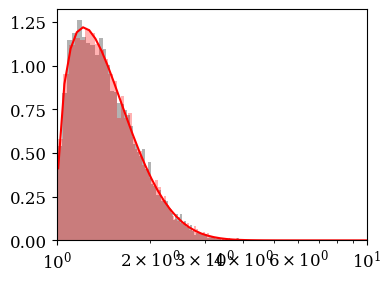

The matplotlib source for this figure:
# -*- coding: utf-8 -*- 

import numpy as np


# 2D velocity
#Change from u = |u| to (ux, uy, 0)
def velxy(u):

    #now we have valid u = abs(u_i)
    #x1 = np.random.rand()
    x2 = np.random.rand()
    #x3 = np.random.rand()

    #2d treatment; collapsing ux and flipping ux <-> uz
    ux = u*np.cos(2.0*np.pi*x2)
    uy = u*np.sin(2.0*np.pi*x2)
    uz = 0.0

    return ux, uy, uz

# 3D velocity
#Change from u = |u| to (ux, uy, uz)
def velxyz(u):

    #now we have valid u = abs(u_i)
    x1 = np.random.rand()
    x2 = np.random.rand()
    x3 = np.random.rand()

    #3d treatment
    ux = u*(2.0*x1 -1.0)
    uy = 2.0*u*np.sqrt(x1*(1.0-x1))*np.cos(2.0*np.pi*x2)
    uz = 2.0*u*np.sqrt(x1*(1.0-x1))*np.sin(2.0*np.pi*x2)

    return ux, uy, uz



#Sobol method to sample 4-velocities u = g*v
def sobol_method(T):
    x4 = np.random.rand()
    x5 = np.random.rand()
    x6 = np.random.rand()
    x7 = np.random.rand()

    u = -T*np.log(x4*x5*x6)
    n = -T*np.log(x4*x5*x6*x7)

    if n*n - u*u < 1.0:
        return sobol_method(T)

    return u

#Box-Muller sampling
def BoxMuller_method(T):
    vth = np.sqrt(2.0*T)

    #Box-Muller sampling
    rr1 = np.random.rand()
    #rr2 = np.random.rand()
    #r1  = np.sqrt(-2.0*np.log(rr1))*np.cos(2.0*np.pi*rr2)
    #r2  = np.sqrt(-2.0*np.log(rr1))*np.sin(2.0*np.pi*rr2)
    #ux = r1*vth 
    #uy = r2*vth

    return np.sqrt(-2.0*np.log(rr1))*vth


# Boosted Maxwellian according to Zenitani 2015
# theta = kT/mc^2
# Gamma = Lorentz boosting factor (or if G<1 it is interpreted as beta)
# direction = -1/+1 for -/+x; -2/+2 for -/+y; -3/+3 for -/+z
# dimensionality = 2 for xy; 3 for xyz
def sample_boosted_maxwellian(theta, Gamma, direction=1, dims=2):

    #For relativistic case we use Sobol method, inverse method otherwise
    if theta > 0.2:
        u = sobol_method(theta)
    else:
        u = BoxMuller_method(theta)


    #now get components
    if dims == 2:
        ux, uy, uz = velxy(u)
    if dims == 3:
        ux, uy, uz = velxyz(u)


    #if no drift, we just return the non-boosted distribution
    if Gamma == 0:
        return ux, uy, uz, u

    if Gamma < 1.0:
        #We interpret this as v/c = beta
        beta = Gamma
        Gamma = 1.0/np.sqrt(1.0 - beta*beta)
    else: 
        #else as bulk lorentz factor
        beta = np.sqrt(1.0 - 1.0/Gamma/Gamma)

    #beta = 1.0/sqrt(1.0 + Gamma*Gamma)
    X8 = np.random.rand()
    vx = ux/np.sqrt(1.0 + u*u)
    if -beta*vx > X8:
        ux = -ux

    ux = Gamma*(ux + beta*np.sqrt(1.0 + u*u))
    u = np.sqrt(ux*ux + uy*uy + uz*uz)


    # swap directions
    if   direction == -1:
        ux = -ux
    elif direction == +1:
        ux = ux
    elif direction == -2:
        tmp = -ux
        ux = uy
        uy = tmp
    elif direction == +2:
        tmp = +ux
        ux = uy
        uy = tmp
    elif direction == -3:
        tmp = -ux
        ux = uz
        uz = tmp
    elif direction == +3:
        tmp = +ux
        ux = uz
        uz = tmp
    else:
        raise Exception('Invalid direction; give |d| <= 3')

    return ux, uy, uz, u


def sample_blackbody(delgam):

    # TODO
    uu = 1.0
    ux,uy,uz = velxyz(uu)

    return ux, uy, uz, uu



##################################################

if __name__ == "__main__":

    import matplotlib.pyplot as plt
    plt.fig = plt.figure(1, figsize=(4,3))
    plt.rc('font', family='serif', size=12)
    plt.rc('xtick')
    plt.rc('ytick')
    
    gs = plt.GridSpec(1, 1)
    gs.update(hspace = 0.5)
    
    axs = []
    for ai in range(1):
        axs.append( plt.subplot(gs[ai]) )


    #testing sobol vs box-muller
    if False:
        Gamma = 0.0
        #T = 2.0e-4
        T = 0.2

        N = 10000
        n1 = np.zeros(N)
        n2 = np.zeros(N)
        n3 = np.zeros(N)
        for n in range(N):
        
            #n1[n] = rejection_sampling(A)
        
            #Sobol for relativistic
            #vx, vy, vz, u = sobol_method(T)
            #n2[n] = u
        
        
            #non rel maxwell with rejection method
            #vx, vy, vz = thermal_plasma(T)
            #u = sqrt(vx*vx + vy*vy + vz*vz)
            #n3[n] = u
        
            #n1[n] = drifting_rejection(A, drift)
        
            ux, uy, uz, u = sample_boosted_maxwellian(T, Gamma, direction=-1)
            #p = u/sqrt(1.0-u*u)
            n2[n] = uy
        
            ux, uy, uz, u = sample_boosted_maxwellian(T+0.0001, Gamma, direction=-1)
            #p = u/sqrt(1.0-u*u)
            n1[n] = uy
        
        #plot
        #print n2
        
        axs[0].hist(n1, 100, color="black", alpha=0.3, density=True)
        axs[0].hist(n2, 100, color="red"  , alpha=0.3, density=True)
    

    #testing Sobol with relativistic temperatures
    if True:
        from scipy.special import kn

        Gamma = 0.0
        #T = 2.0e-4
        T = 0.3

        N = 10000
        n1 = np.zeros(N)
        n2 = np.zeros(N)
        n3 = np.zeros(N)
        for n in range(N):
            ux, uy, uz, u = sample_boosted_maxwellian(T, Gamma, direction=-1)
            gamma = np.sqrt(1.0 + ux*ux + uy*uy + uz*uz)
            n1[n] = gamma
        
            ux, uy, uz, u = sample_boosted_maxwellian(T+0.0001, Gamma, direction=-1)
            gamma = np.sqrt(1.0 + ux*ux + uy*uy + uz*uz)
            n2[n] = gamma
        

        axs[0].set_xscale('log')
        #axs[0].set_yscale('log')
        axs[0].set_xlim((1.0, 10.0))

        axs[0].hist(n1, 100, color="black", alpha=0.3, density=True)
        axs[0].hist(n2, 100, color="red", alpha=0.3, density=True)
    
        #gamma grid (with beta)
        gs = np.logspace(0.0, 2.0, 100) + 0.01
        beta = np.sqrt(1.0 - 1.0/gs**2)

        #maxwell-juttner distribution
        K2T = kn(2, 1.0/T) #modified Bessel function of the second kind (with integer order 2)
        mwj = (gs**2 * beta)/(T*K2T)*np.exp(-gs/T)

        axs[0].plot(gs, mwj, 'r-')
    
    
    fname = 'maxwells.pdf'
    plt.savefig(fname)





